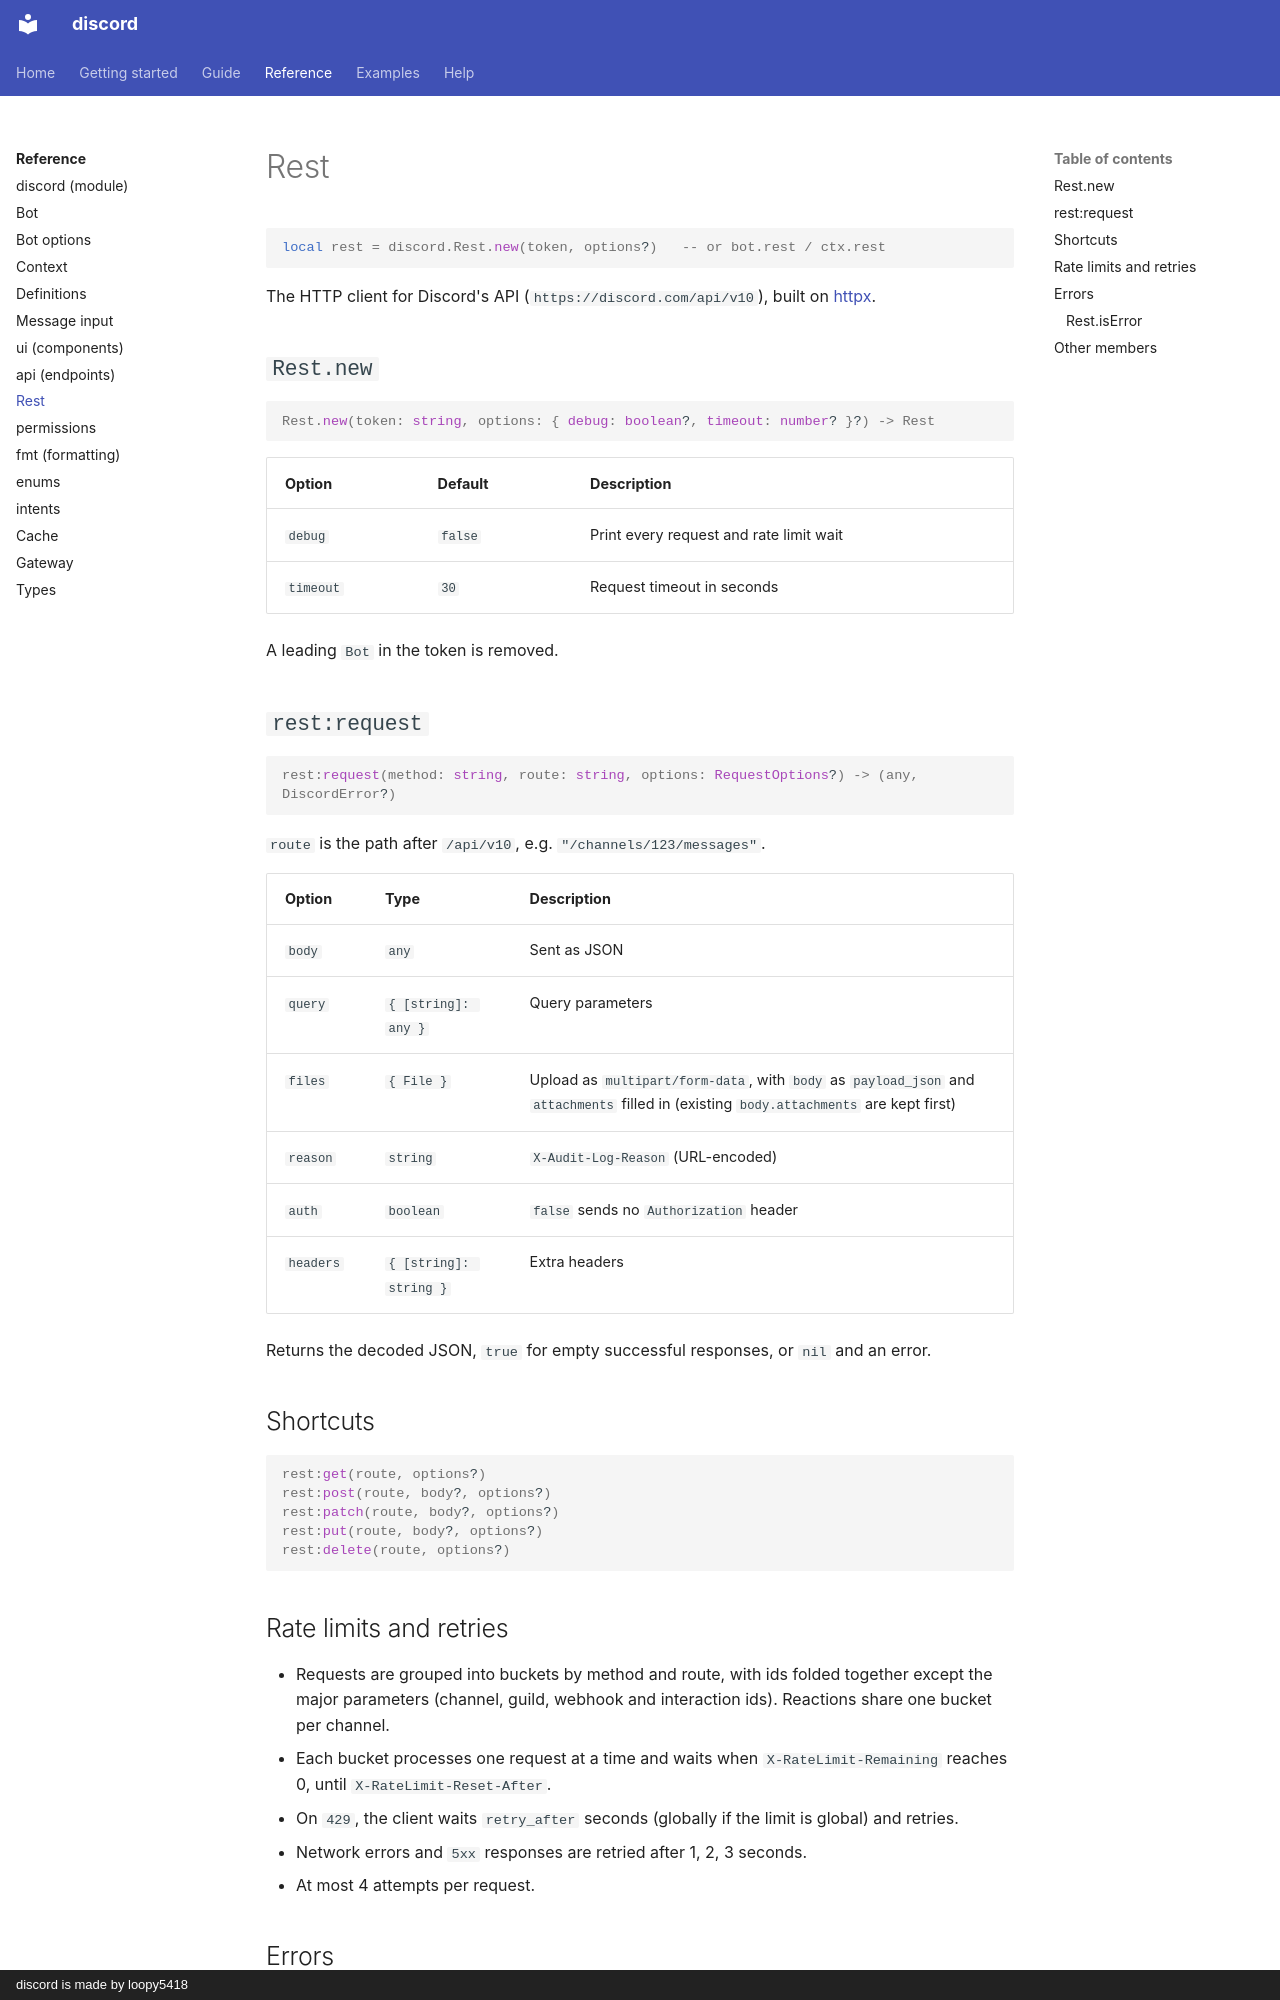

repository: loopy5418/discord-docs · page: reference/rest/index.html · generator: mkdocs · copyright: discord is made by loopy5418

# Rest

```luau
local rest = discord.Rest.new(token, options?)   -- or bot.rest / ctx.rest
```

The HTTP client for Discord's API (`https://discord.com/api/v10`), built on [httpx](https://github.com/loopy5418/httpx).

## `Rest.new`

```luau
Rest.new(token: string, options: { debug: boolean?, timeout: number? }?) -> Rest
```

| Option | Default | Description |
| --- | --- | --- |
| `debug` | `false` | Print every request and rate limit wait |
| `timeout` | `30` | Request timeout in seconds |

A leading `Bot ` in the token is removed.

## `rest:request`

```luau
rest:request(method: string, route: string, options: RequestOptions?) -> (any, DiscordError?)
```

`route` is the path after `/api/v10`, e.g. `"/channels/123/messages"`.

| Option | Type | Description |
| --- | --- | --- |
| `body` | `any` | Sent as JSON |
| `query` | `{ [string]: any }` | Query parameters |
| `files` | `{ File }` | Upload as `multipart/form-data`, with `body` as `payload_json` and `attachments` filled in (existing `body.attachments` are kept first) |
| `reason` | `string` | `X-Audit-Log-Reason` (URL-encoded) |
| `auth` | `boolean` | `false` sends no `Authorization` header |
| `headers` | `{ [string]: string }` | Extra headers |

Returns the decoded JSON, `true` for empty successful responses, or `nil` and an error.

## Shortcuts

```luau
rest:get(route, options?)
rest:post(route, body?, options?)
rest:patch(route, body?, options?)
rest:put(route, body?, options?)
rest:delete(route, options?)
```
